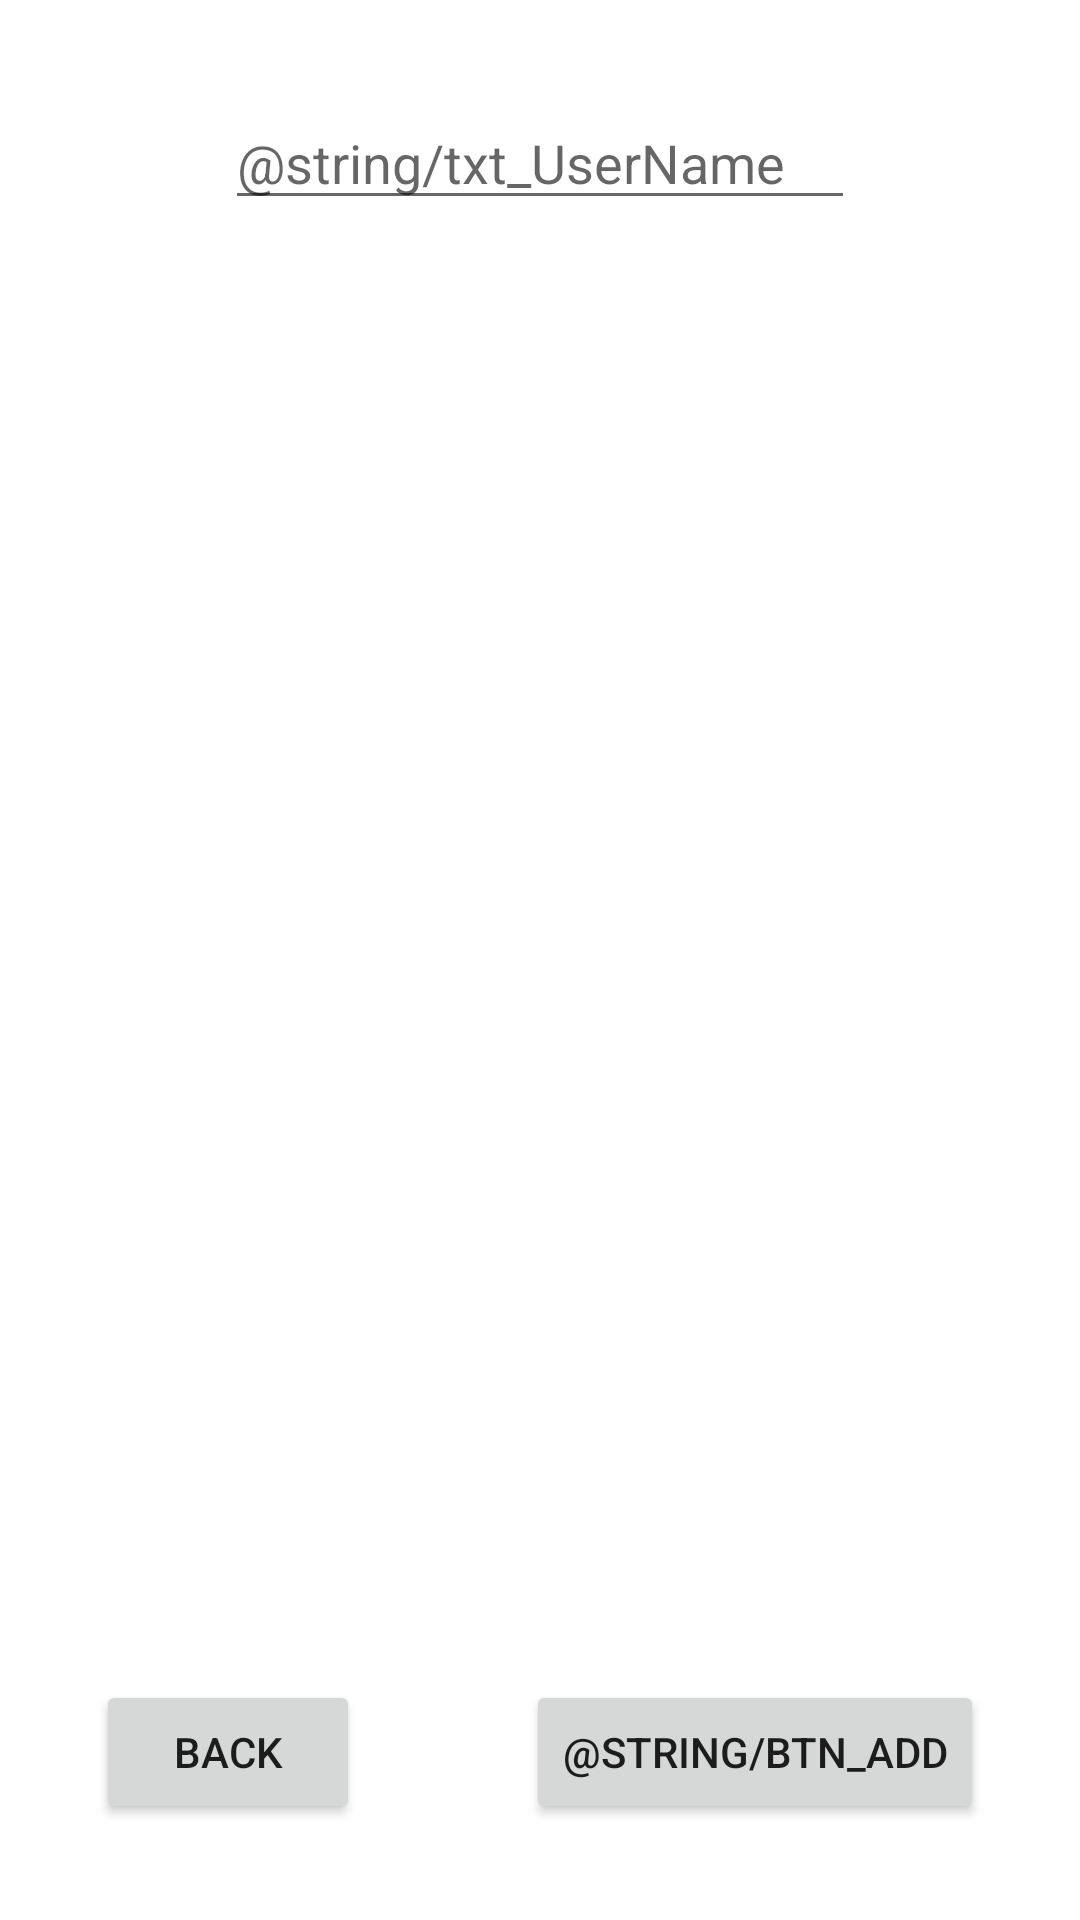

Android layout source for this screen:
<!-- AndroidManifest.xml: application theme Theme.SMAP_App_Project_Grp_13_Carlog -->
<!-- res/layout/activity_add_user.xml -->
<?xml version="1.0" encoding="utf-8"?>
<androidx.constraintlayout.widget.ConstraintLayout xmlns:android="http://schemas.android.com/apk/res/android"
    xmlns:app="http://schemas.android.com/apk/res-auto"
    xmlns:tools="http://schemas.android.com/tools"
    android:layout_width="match_parent"
    android:layout_height="match_parent"
    tools:context=".Activities.AddUserActivity">

    <androidx.recyclerview.widget.RecyclerView
        android:id="@+id/RCVListAddedUsers"
        android:layout_width="match_parent"
        android:layout_height="0dp"
        android:layout_marginTop="8dp"
        android:layout_marginBottom="8dp"
        app:layout_constraintBottom_toTopOf="@+id/btn_back_AU"
        app:layout_constraintEnd_toEndOf="parent"
        app:layout_constraintStart_toStartOf="parent"
        app:layout_constraintTop_toBottomOf="@+id/txt_Add_AU"
        tools:itemCount="12"
        tools:listitem="@layout/add_user_item" />

    <Button
        android:id="@+id/btn_back_AU"
        android:layout_width="wrap_content"
        android:layout_height="wrap_content"
        android:layout_marginStart="32dp"
        android:layout_marginLeft="32dp"
        android:layout_marginBottom="32dp"
        android:text="@string/btn_Back"
        app:layout_constraintBottom_toBottomOf="parent"
        app:layout_constraintStart_toStartOf="parent" />

    <EditText
        android:id="@+id/txt_Add_AU"
        android:layout_width="wrap_content"
        android:layout_height="wrap_content"
        android:layout_marginTop="32dp"
        android:ems="10"
        android:hint="@string/txt_UserName"
        android:inputType="textPersonName|text|textEmailAddress"
        app:layout_constraintEnd_toEndOf="parent"
        app:layout_constraintStart_toStartOf="parent"
        app:layout_constraintTop_toTopOf="parent" />

    <Button
        android:id="@+id/btn_Add_AU"
        android:layout_width="wrap_content"
        android:layout_height="wrap_content"
        android:layout_marginEnd="32dp"
        android:layout_marginRight="32dp"
        android:layout_marginBottom="32dp"
        android:text="@string/btn_Add"
        app:layout_constraintBottom_toBottomOf="parent"
        app:layout_constraintEnd_toEndOf="parent" />
</androidx.constraintlayout.widget.ConstraintLayout>
<!-- res/layout/add_user_item.xml (included above) -->
<?xml version="1.0" encoding="utf-8"?>
<androidx.constraintlayout.widget.ConstraintLayout xmlns:android="http://schemas.android.com/apk/res/android"
    xmlns:app="http://schemas.android.com/apk/res-auto"
    xmlns:tools="http://schemas.android.com/tools"
    android:layout_width="match_parent"
    android:layout_height="wrap_content">

    <TextView
        android:id="@+id/txtUserName"
        android:layout_width="wrap_content"
        android:layout_height="wrap_content"
        android:layout_marginTop="32dp"
        android:layout_marginBottom="32dp"
        android:text="@string/txt_UserName"
        android:textSize="30sp"
        android:textStyle="bold"
        app:layout_constraintBottom_toBottomOf="parent"
        app:layout_constraintEnd_toEndOf="parent"
        app:layout_constraintStart_toStartOf="parent"
        app:layout_constraintTop_toTopOf="parent" />

</androidx.constraintlayout.widget.ConstraintLayout>
<!-- resources referenced by this layout -->
<resources>
  <string name="btn_Add">Tilføj</string>
  <string name="btn_Back">Back</string>
  <string name="txt_UserName">Navn</string>
  <style name="Theme.SMAP_App_Project_Grp_13_Carlog" parent="Theme.MaterialComponents.DayNight.DarkActionBar">
          
          <item name="colorPrimary">@color/customBlue</item>
          <item name="colorPrimaryVariant">@color/customOrange</item>
          <item name="colorOnPrimary">@color/white</item>
          
          <item name="colorSecondary">@color/teal_200</item>
          <item name="colorSecondaryVariant">@color/teal_700</item>
          <item name="colorOnSecondary">@color/black</item>
          
          <item name="android:statusBarColor" tools:targetApi="l">?attr/colorPrimaryVariant</item>
          
      </style>
  <color name="customBlue">#2196F3</color>
  <color name="customOrange">#FF9800</color>
  <color name="white">#FFFFFFFF</color>
  <color name="teal_200">#FF03DAC5</color>
  <color name="teal_700">#FF018786</color>
  <color name="black">#FF000000</color>
</resources>
